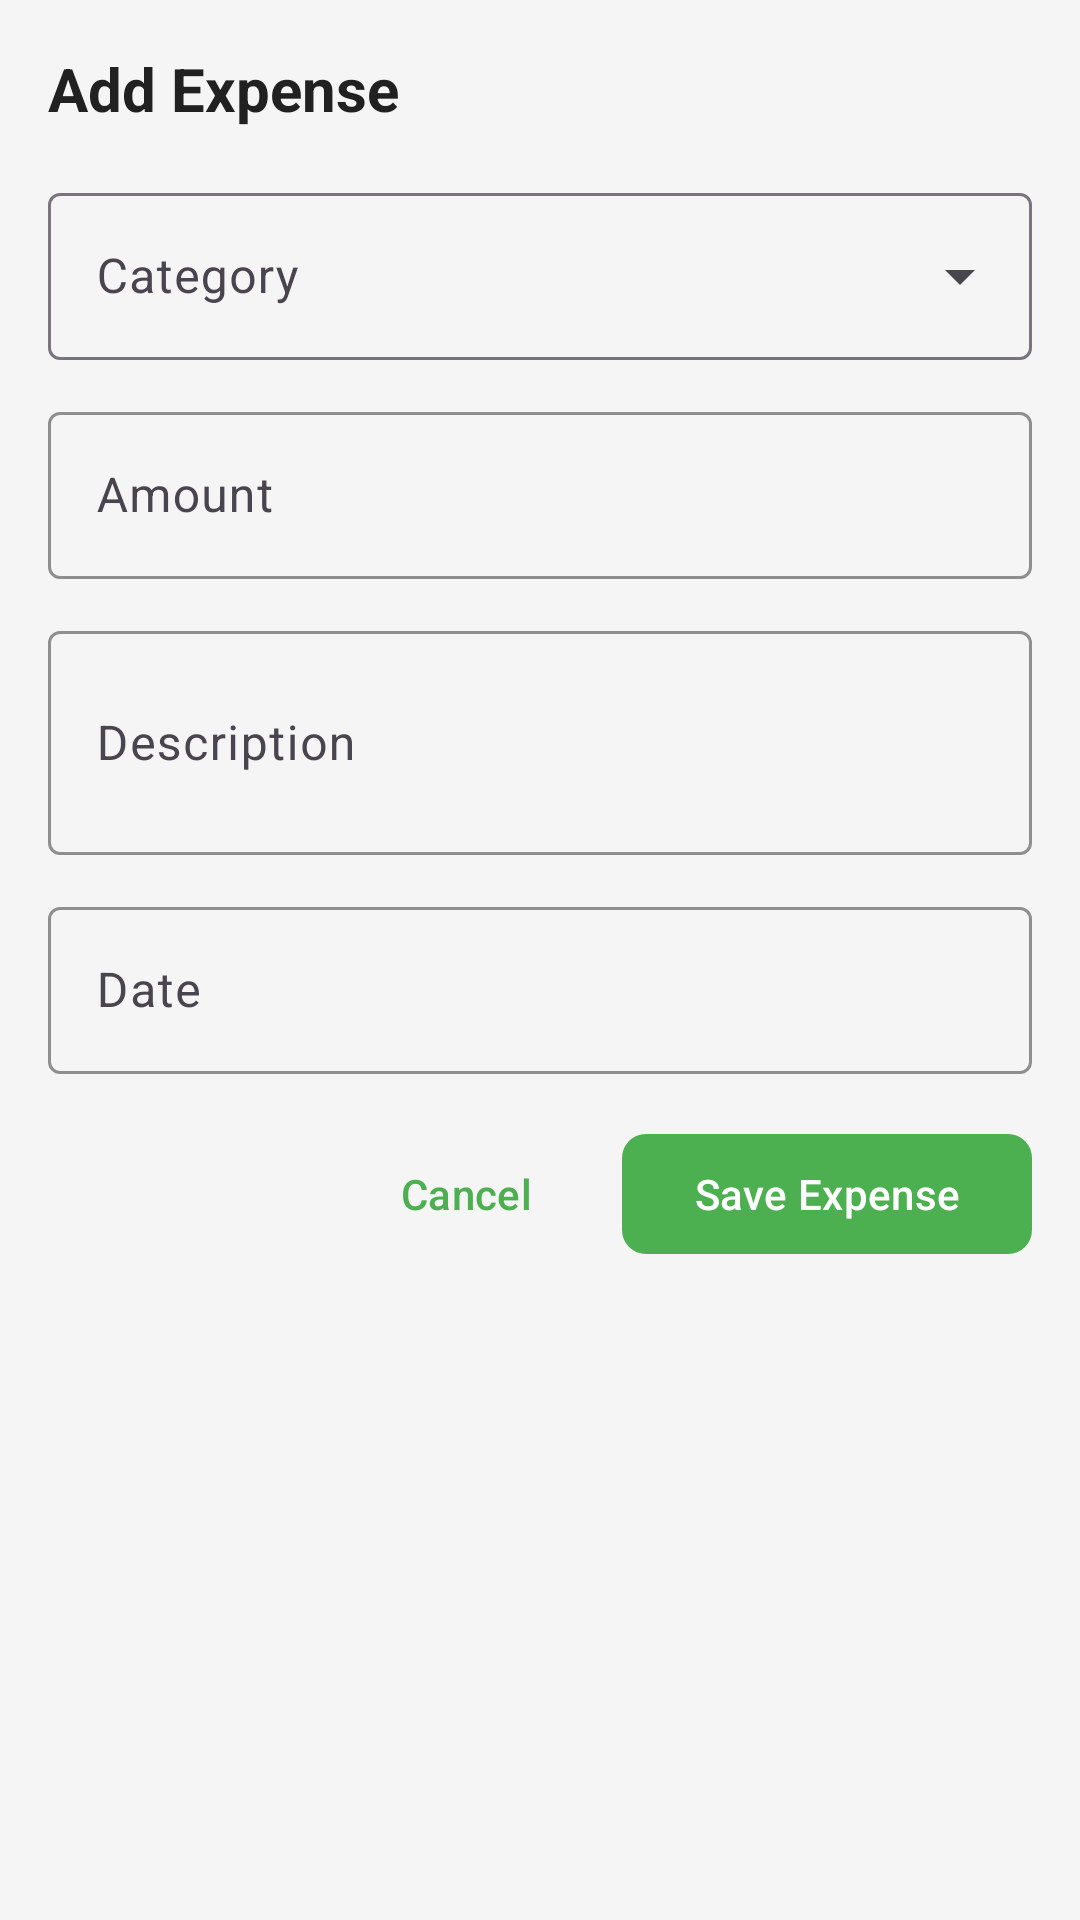

This screen was rendered from an Android layout file. Write that file and the resources it references.
<!-- AndroidManifest.xml: application theme Theme.GreenLedger -->
<!-- res/layout/dialog_add_expense.xml -->
<?xml version="1.0" encoding="utf-8"?>
<ScrollView xmlns:android="http://schemas.android.com/apk/res/android"
    xmlns:app="http://schemas.android.com/apk/res-auto"
    android:layout_width="match_parent"
    android:layout_height="wrap_content"
    android:padding="16dp">

    <LinearLayout
        android:layout_width="match_parent"
        android:layout_height="wrap_content"
        android:orientation="vertical">

        <TextView
            android:layout_width="wrap_content"
            android:layout_height="wrap_content"
            android:text="@string/add_expense"
            android:textSize="20sp"
            android:textStyle="bold"
            android:textColor="@color/text_primary"
            android:layout_marginBottom="16dp" />

        <com.google.android.material.textfield.TextInputLayout
            style="@style/Widget.Material3.TextInputLayout.OutlinedBox.ExposedDropdownMenu"
            android:layout_width="match_parent"
            android:layout_height="wrap_content"
            android:hint="@string/expense_category"
            android:layout_marginBottom="12dp">

            <AutoCompleteTextView
                android:id="@+id/categoryAutoComplete"
                android:layout_width="match_parent"
                android:layout_height="wrap_content"
                android:inputType="none" />
        </com.google.android.material.textfield.TextInputLayout>

        <com.google.android.material.textfield.TextInputLayout
            style="@style/InputEditText"
            android:layout_width="match_parent"
            android:layout_height="wrap_content"
            android:hint="@string/expense_amount"
            android:layout_marginBottom="12dp">

            <com.google.android.material.textfield.TextInputEditText
                android:id="@+id/amountEditText"
                android:layout_width="match_parent"
                android:layout_height="wrap_content"
                android:inputType="numberDecimal" />
        </com.google.android.material.textfield.TextInputLayout>

        <com.google.android.material.textfield.TextInputLayout
            style="@style/InputEditText"
            android:layout_width="match_parent"
            android:layout_height="wrap_content"
            android:hint="@string/expense_description"
            android:layout_marginBottom="12dp">

            <com.google.android.material.textfield.TextInputEditText
                android:id="@+id/descriptionEditText"
                android:layout_width="match_parent"
                android:layout_height="wrap_content"
                android:inputType="textMultiLine"
                android:minLines="2"
                android:maxLines="4" />
        </com.google.android.material.textfield.TextInputLayout>

        <com.google.android.material.textfield.TextInputLayout
            style="@style/InputEditText"
            android:layout_width="match_parent"
            android:layout_height="wrap_content"
            android:hint="@string/expense_date"
            android:layout_marginBottom="16dp">

            <com.google.android.material.textfield.TextInputEditText
                android:id="@+id/dateEditText"
                android:layout_width="match_parent"
                android:layout_height="wrap_content"
                android:inputType="none"
                android:focusable="false"
                android:clickable="true" />
        </com.google.android.material.textfield.TextInputLayout>

        <LinearLayout
            android:layout_width="match_parent"
            android:layout_height="wrap_content"
            android:orientation="horizontal"
            android:gravity="end">

            <com.google.android.material.button.MaterialButton
                android:id="@+id/cancelButton"
                style="@style/Widget.Material3.Button.TextButton"
                android:layout_width="wrap_content"
                android:layout_height="wrap_content"
                android:text="@string/cancel"
                android:layout_marginEnd="8dp" />

            <com.google.android.material.button.MaterialButton
                android:id="@+id/saveButton"
                style="@style/PrimaryButton"
                android:layout_width="wrap_content"
                android:layout_height="wrap_content"
                android:text="@string/save_expense" />
        </LinearLayout>

    </LinearLayout>
</ScrollView>
<!-- resources referenced by this layout -->
<resources>
  <color name="text_primary">#212121</color>
  <string name="add_expense">Add Expense</string>
  <string name="cancel">Cancel</string>
  <string name="expense_amount">Amount</string>
  <string name="expense_category">Category</string>
  <string name="expense_date">Date</string>
  <string name="expense_description">Description</string>
  <string name="save_expense">Save Expense</string>
  <style name="InputEditText" parent="Widget.Material3.TextInputLayout.OutlinedBox">
          <item name="boxStrokeColor">@color/primary</item>
          <item name="hintTextColor">@color/primary</item>
      </style>
  <style name="PrimaryButton" parent="Widget.Material3.Button">
          <item name="backgroundTint">@color/primary</item>
          <item name="android:textColor">@color/white</item>
          <item name="cornerRadius">8dp</item>
      </style>
  <style name="Theme.GreenLedger" parent="Base.Theme.GreenLedger" />
  <color name="primary">#4CAF50</color>
  <color name="white">#FFFFFFFF</color>
  <style name="Base.Theme.GreenLedger" parent="Theme.Material3.Light.NoActionBar">
          <item name="colorPrimary">@color/primary</item>
          <item name="colorPrimaryDark">@color/primary_dark</item>
          <item name="colorAccent">@color/accent</item>
          <item name="android:statusBarColor">@color/primary_dark</item>
          <item name="android:windowBackground">@color/background</item>
      </style>
  <color name="primary_dark">#388E3C</color>
  <color name="accent">#FF9800</color>
  <color name="background">#F5F5F5</color>
</resources>
